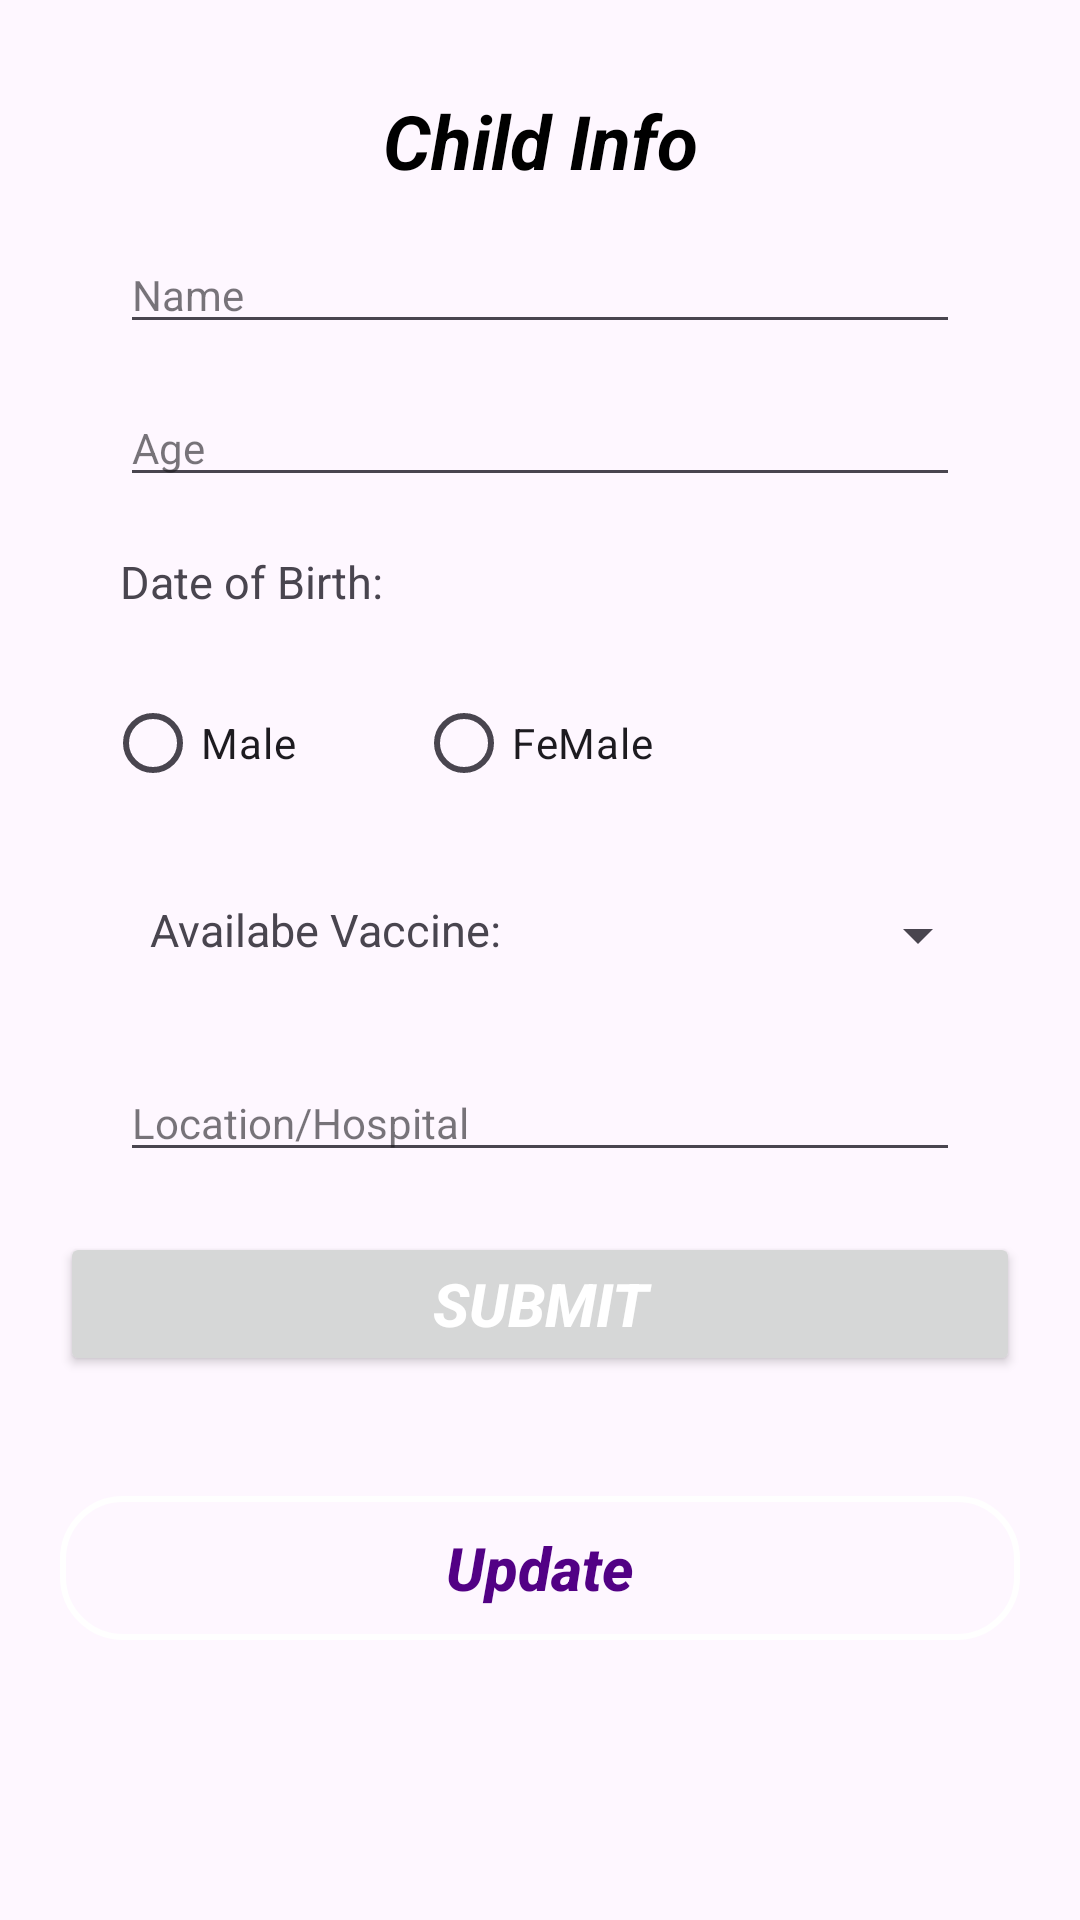

Produce the Android XML layout that renders to this screen, including the resource entries it uses.
<!-- AndroidManifest.xml: application theme Theme.TheLastOne -->
<!-- res/layout/activity_add_update_child.xml -->
<?xml version="1.0" encoding="utf-8"?>
<LinearLayout xmlns:android="http://schemas.android.com/apk/res/android"
    xmlns:tools="http://schemas.android.com/tools"
    android:layout_width="match_parent"
    android:layout_height="match_parent"
    android:orientation="vertical"
    tools:context=".UserUI.AddUpdateChild">

    <ScrollView
        android:layout_width="match_parent"
        android:layout_height="match_parent"
        tools:ignore="UselessParent">

        <LinearLayout
            android:id="@+id/container"
            android:layout_width="match_parent"
            android:layout_height="wrap_content"
            android:orientation="vertical">

            
            <TextView
                android:layout_width="match_parent"
                android:layout_height="wrap_content"
                android:text="Child Info"
                android:layout_marginTop="30dp"
                android:gravity="center"
                android:textColor="@color/black"
                android:textStyle="bold|italic"
                android:textSize="25sp"
                tools:ignore="HardcodedText" />

            <EditText
                android:id="@+id/childname"
                android:layout_width="match_parent"
                android:layout_height="wrap_content"
                android:layout_marginHorizontal="40dp"
                android:layout_marginTop="15dp"
                android:hint="Name"
                style="@style/Widget.MaterialComponents.TextInputLayout.OutlinedBox"
                tools:ignore="TouchTargetSizeCheck" />

            <EditText
                android:id="@+id/ChildrenAge"
                android:layout_width="match_parent"
                android:layout_height="wrap_content"
                style="@style/Widget.MaterialComponents.TextInputLayout.OutlinedBox"
                android:layout_marginHorizontal="40dp"
                android:layout_marginTop="15dp"
                android:hint="Age"
                android:inputType="number"
                tools:ignore="TouchTargetSizeCheck" />

            
            <LinearLayout
                android:layout_width="match_parent"
                android:layout_height="wrap_content"
                android:layout_marginTop="18dp"
                android:layout_marginEnd="10dp"
                android:orientation="horizontal">

                <TextView
                    android:layout_width="0dp"
                    android:layout_height="40dp"
                    android:id="@+id/childdbtxt"
                    android:layout_weight=".7"
                    android:textSize="15sp"
                    android:text="Date of Birth:"
                    android:layout_marginHorizontal="40dp" />

                <ImageView
                    android:layout_width="0dp"
                    android:layout_height="40dp"
                    android:layout_weight=".3"
                    android:id="@+id/ChilDbPickr"
                    android:src="@drawable/dob" />
            </LinearLayout>

            
            <RadioGroup
                android:layout_width="match_parent"
                android:layout_height="wrap_content"
                android:orientation="horizontal"
                android:id="@+id/childradiogroup">

                <RadioButton
                    android:layout_width="wrap_content"
                    android:layout_height="wrap_content"
                    android:text="Male"
                    android:layout_marginStart="35dp"
                    android:id="@+id/maleradio" />

                <RadioButton
                    android:layout_width="wrap_content"
                    android:layout_height="wrap_content"
                    android:text="FeMale"
                    android:layout_marginStart="40dp"
                    android:id="@+id/femaleradio" />
            </RadioGroup>

            
            <LinearLayout
                android:layout_width="match_parent"
                android:layout_height="wrap_content"
                android:layout_marginTop="18dp"
                android:layout_marginHorizontal="30dp"
                android:orientation="horizontal">

                <TextView
                    android:layout_width="0dp"
                    android:layout_height="40dp"
                    android:layout_weight=".5"
                    android:layout_marginTop="10dp"
                    android:textSize="15sp"
                    android:text="Availabe Vaccine:"
                    android:layout_marginStart="20dp" />

                <Spinner
                    android:id="@+id/ChildVacinations"
                    android:layout_width="0dp"
                    android:layout_height="wrap_content"
                    android:layout_marginTop="10dp"
                    android:layout_weight=".5"
                    tools:ignore="TouchTargetSizeCheck" />
            </LinearLayout>

            <EditText
                android:id="@+id/ChildHos"
                android:layout_width="match_parent"
                style="@style/Widget.MaterialComponents.TextInputLayout.OutlinedBox"
                android:layout_height="wrap_content"
                android:layout_marginHorizontal="40dp"
                android:layout_marginTop="15dp"
                android:hint="Location/Hospital"
                tools:ignore="HardcodedText,TouchTargetSizeCheck" />

            <Button
                android:layout_width="match_parent"
                android:layout_height="wrap_content"
                android:id="@+id/ChildAdd"
                android:layout_margin="20dp"
                android:text="Submit"
                android:padding="10dp"
                android:textSize="20sp"
                android:textColor="@color/white"
                android:textStyle="italic|bold"
                tools:ignore="HardcodedText" />


            <Button
                android:layout_width="match_parent"
                android:layout_height="wrap_content"
                android:id="@+id/ChildUpdate"
                android:layout_marginHorizontal="60dp"
                android:layout_margin="20dp"
                android:text="Update"
                android:textStyle="italic|bold"
                android:padding="7dp"
                android:textColor="#520185"
                tools:ignore="HardcodedText"
                android:elevation="60dp"
                android:textAllCaps="false"
                android:textSize="20sp"
                android:background="@drawable/custom_edittext"
                />

        </LinearLayout>
    </ScrollView>

</LinearLayout>
<!-- resources referenced by this layout -->
<resources>
  <color name="black">#FF000000</color>
  <color name="white">#FFFFFFFF</color>
  <!-- drawable custom_edittext (drawable) -->
  <?xml version="1.0" encoding="utf-8"?>
  <shape xmlns:android="http://schemas.android.com/apk/res/android"
      android:shape="rectangle">
      <solid android:color="@android:color/transparent"/>
      <stroke android:color="@color/white"
          android:width="2dp"/>
      <corners android:radius="20dp"/>
  
  </shape>
  <style name="Theme.TheLastOne" parent="Base.Theme.TheLastOne" />
  <style name="Base.Theme.TheLastOne" parent="Theme.Material3.DayNight.NoActionBar">
          
  
  
  
  
  
  
      </style>
</resources>
